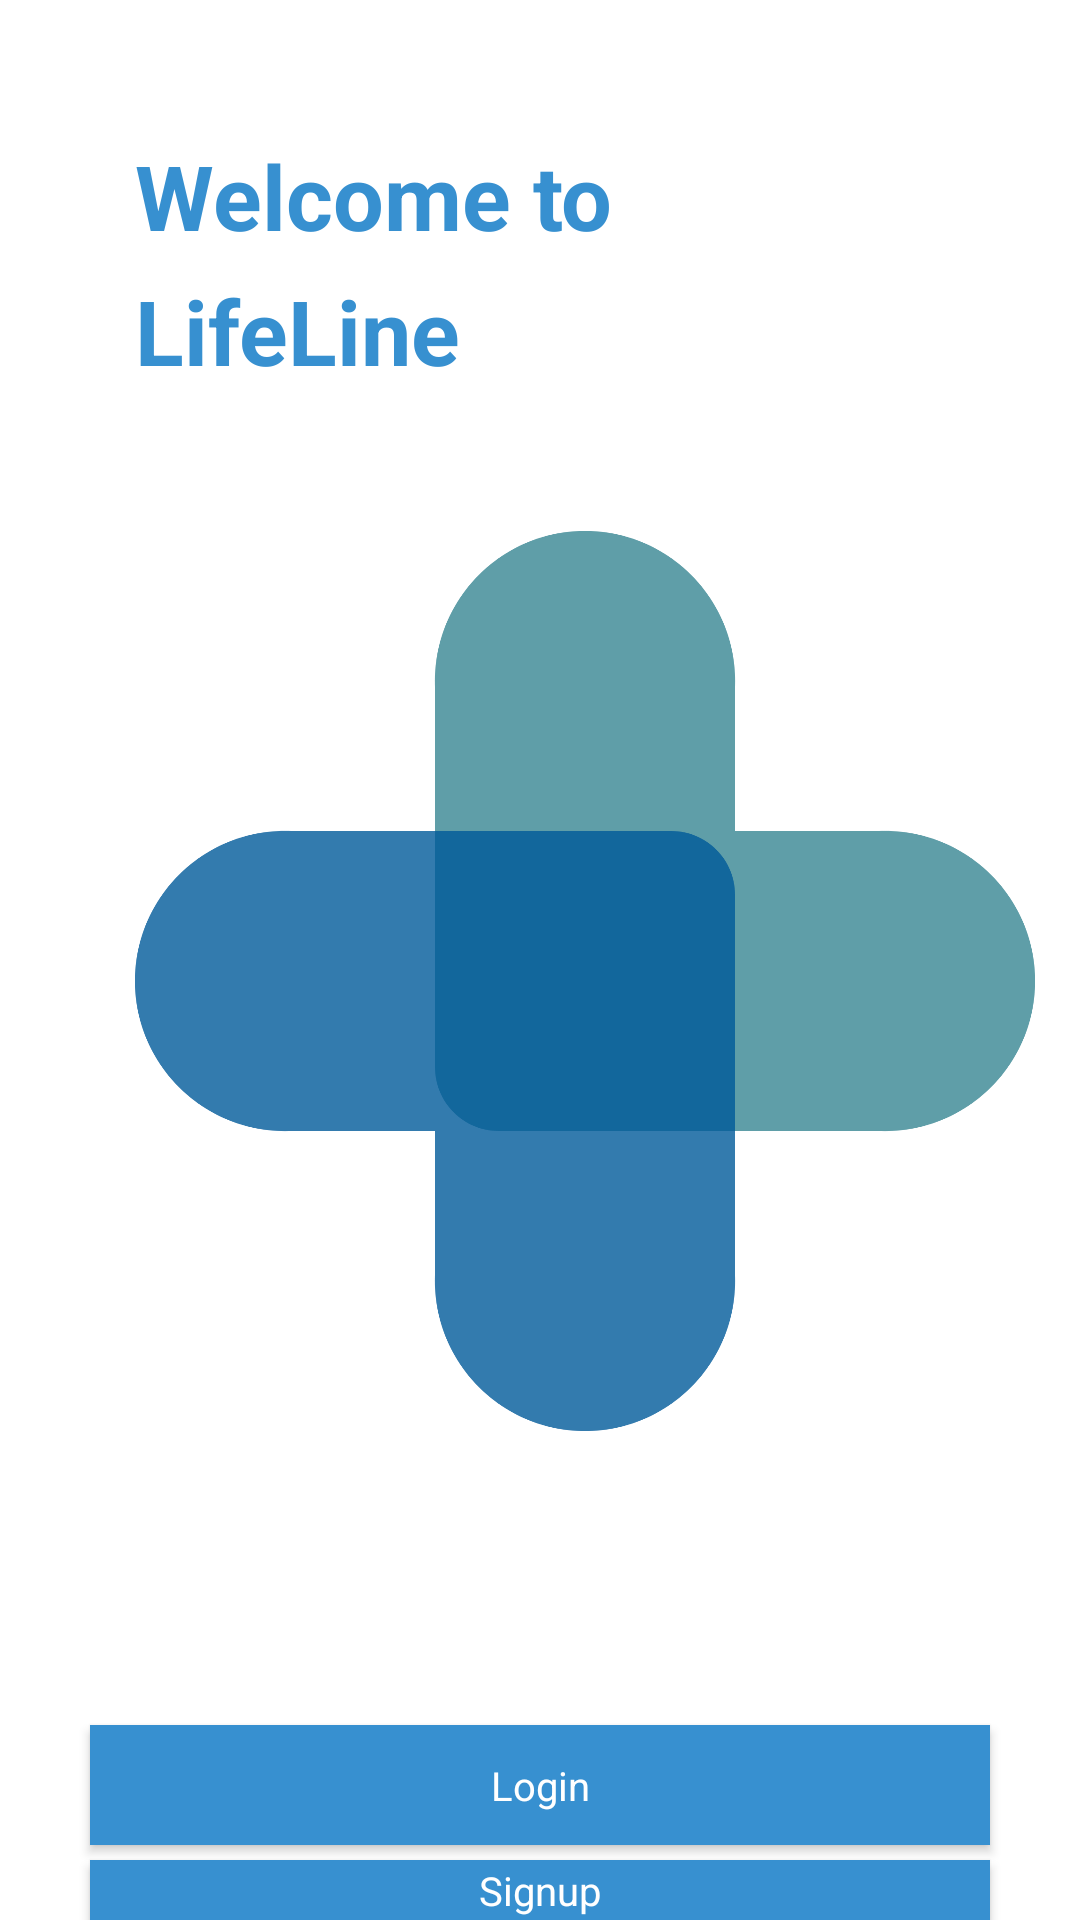

Layout XML and referenced resources for this Android screen:
<!-- AndroidManifest.xml: application theme Theme.Frontend -->
<!-- res/layout/activity_main.xml -->
<?xml version="1.0" encoding="utf-8"?>
<RelativeLayout xmlns:android="http://schemas.android.com/apk/res/android"
    xmlns:app="http://schemas.android.com/apk/res-auto"
    xmlns:tools="http://schemas.android.com/tools"
    android:layout_width="match_parent"
    android:layout_height="match_parent"
    android:background="@color/white"
    tools:context=".activities.MainActivity">

    
    <TextView
        android:id="@+id/LoginScreen_welcomeTo"
        android:layout_width="wrap_content"
        android:layout_height="wrap_content"
        android:layout_alignParentLeft="true"
        android:layout_alignParentTop="true"

        android:layout_marginLeft="45dp"
        android:layout_marginTop="45dp"

        android:gravity="top"
        android:text="@string/welcome_to"
        android:textAppearance="@style/largeText" />

    
    <TextView
        android:id="@+id/LoginScreen_lifelineText"
        android:layout_width="wrap_content"
        android:layout_height="wrap_content"
        android:layout_alignParentLeft="true"
        android:layout_alignParentTop="true"

        android:layout_marginLeft="45dp"
        android:layout_marginTop="90dp"

        android:gravity="top"
        android:text="@string/lifeline"
        android:textAppearance="@style/largeText" />

    
    <ImageView
        android:id="@+id/LoginScreen_logo"
        android:layout_width="300dp"
        android:layout_height="300dp"
        android:layout_alignParentLeft="true"
        android:layout_alignParentTop="true"

        android:layout_centerHorizontal="true"
        android:layout_marginLeft="45dp"
        android:layout_marginTop="177dp"

        android:background="@drawable/logo" />

    
    <androidx.appcompat.widget.AppCompatButton
        android:id="@+id/loginHomePage"
        android:layout_width="300dp"
        android:layout_height="40dp"

        android:layout_alignParentTop="true"

        android:layout_centerInParent="true"
        android:layout_marginTop="575dp"
        android:background="@color/blue_200"
        android:text="Login"
        android:textAppearance="@style/buttonText" />

    
    <androidx.appcompat.widget.AppCompatButton
        android:id="@+id/signupHomePage"
        android:layout_width="300dp"
        android:layout_height="40dp"

        android:layout_alignParentTop="true"

        android:layout_centerInParent="true"
        android:layout_marginTop="620dp"
        android:background="@color/blue_200"
        android:text="Signup"
        android:textAppearance="@style/buttonText" />

</RelativeLayout>
<!-- resources referenced by this layout -->
<resources>
  <color name="blue_200">#3790D0</color>
  <color name="white">#FFFFFFFF</color>
  <!-- drawable logo: png bitmap (drawable-v24, 116353 bytes) -->
  <string name="lifeline">LifeLine</string>
  <string name="welcome_to">Welcome to</string>
  <style name="buttonText">
          <item name="android:textSize">40px</item>
          <item name="android:textColor">#FFFFFF</item>
      </style>
  <style name="largeText">
          <item name="android:textSize">30sp</item>
          <item name="android:textColor">#3790D0</item>
          <item name="android:textStyle">bold</item>
      </style>
  <style name="Theme.Frontend" parent="Theme.MaterialComponents.DayNight.NoActionBar">
          
          <item name="colorPrimary">@color/blue_200</item>
          <item name="colorPrimaryVariant">@color/blue_200</item>
          <item name="colorOnPrimary">@color/black</item>
          
          <item name="colorSecondary">@color/blue_200</item>
          <item name="colorSecondaryVariant">@color/teal_700</item>
          <item name="colorOnSecondary">@color/black</item>
          
          <item name="android:statusBarColor" tools:targetApi="l">?attr/colorPrimaryVariant</item>
          
      </style>
  <color name="black">#FF000000</color>
  <color name="teal_700">#FF018786</color>
</resources>
